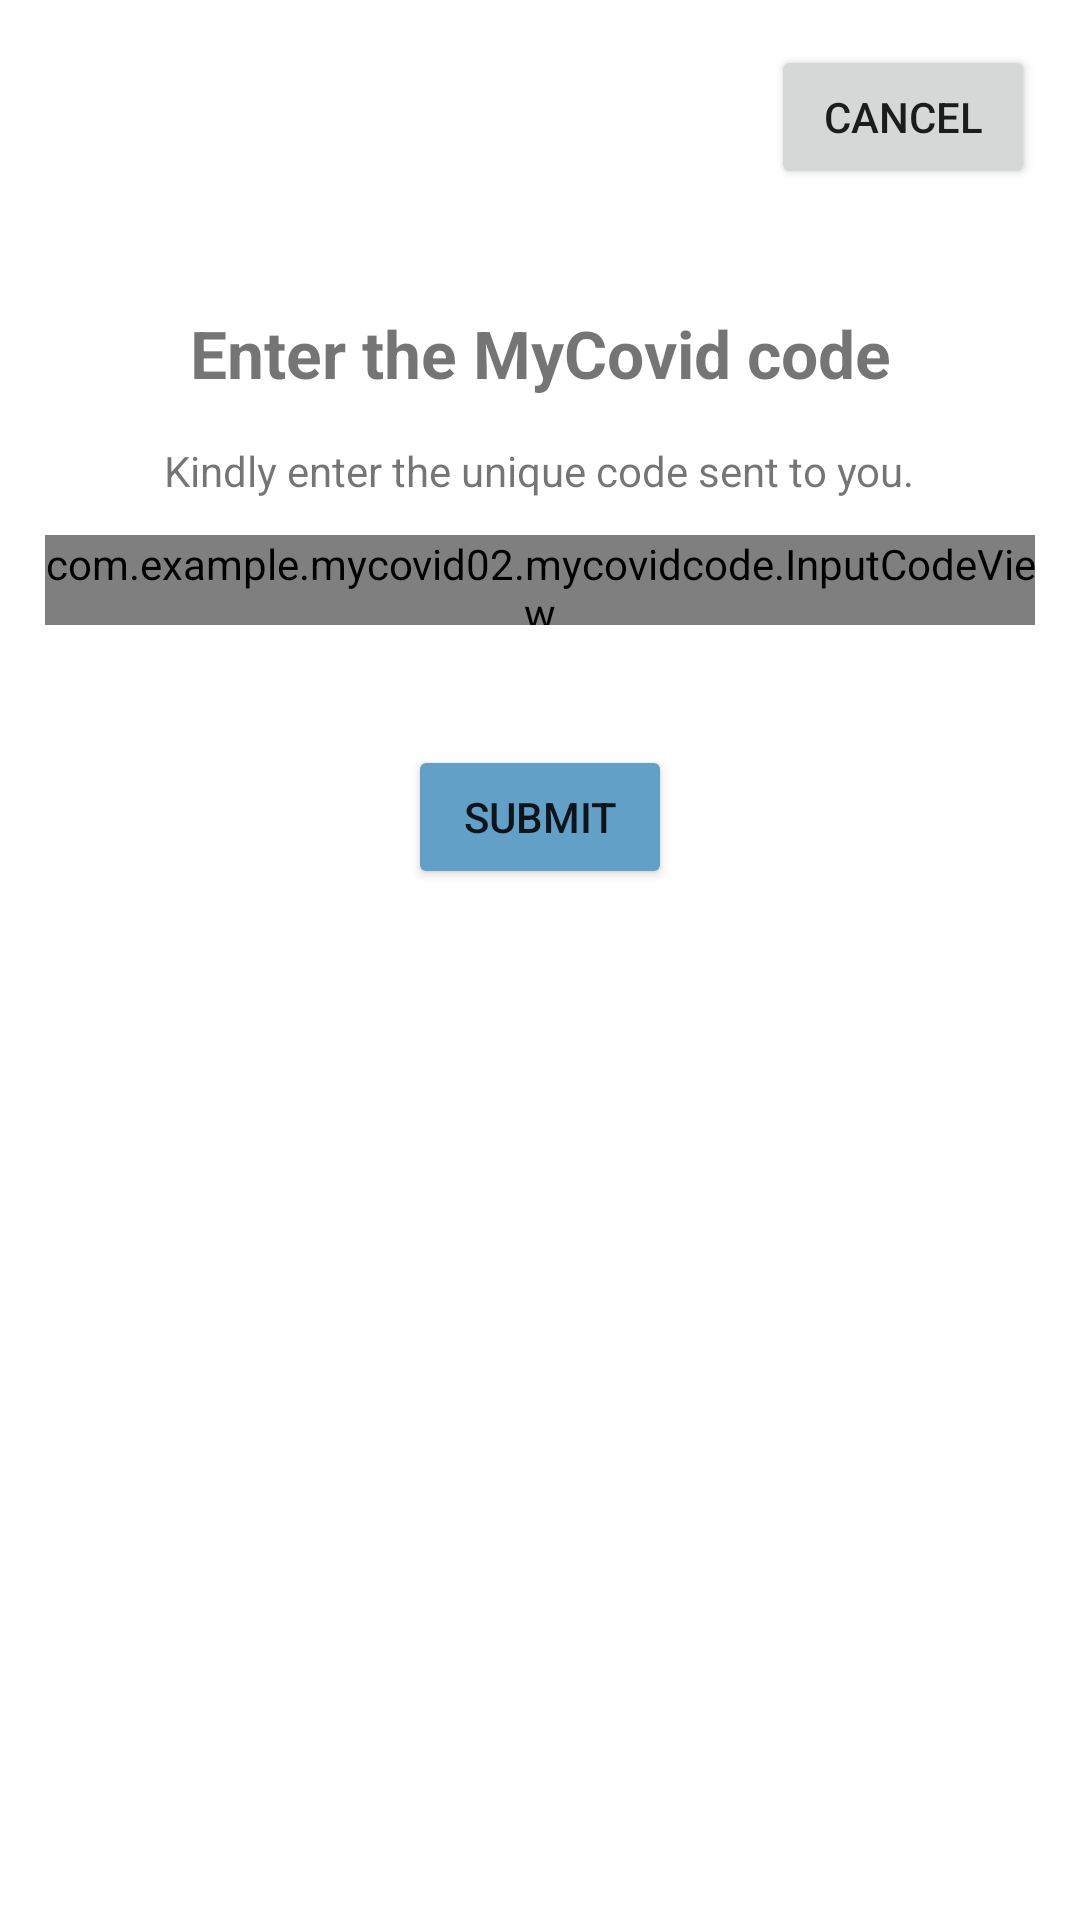

Layout XML and referenced resources for this Android screen:
<!-- AndroidManifest.xml: application theme NextStepTheme -->
<!-- res/layout/fragment_entercode.xml -->
<?xml version="1.0" encoding="utf-8"?>
<ScrollView xmlns:android="http://schemas.android.com/apk/res/android"
    android:layout_width="match_parent"
    android:layout_height="match_parent"
    xmlns:tools="http://schemas.android.com/tools"
    android:background="@color/white">

    <LinearLayout
        android:layout_width="match_parent"
        android:layout_height="wrap_content"
        android:gravity="center"
        android:orientation="vertical"
        android:padding="15dp">

        <Button
            android:layout_width="wrap_content"
            android:layout_height="wrap_content"
            android:id="@+id/cancel_button"
            android:layout_gravity="end"
            android:text="Cancel"/>

        <LinearLayout
            android:layout_width="match_parent"
            android:layout_height="wrap_content"
            android:orientation="vertical"
            android:layout_marginTop="40dp">

            <TextView
                android:layout_width="match_parent"
                android:layout_height="wrap_content"
                style="@style/Title"
                android:gravity="center_horizontal"
                android:text="Enter the MyCovid code" />

            <LinearLayout
                android:layout_width="match_parent"
                android:layout_height="wrap_content"
                android:id="@+id/error_insertcode"
                android:layout_marginTop="15dp"
                android:layout_marginBottom="12dp"
                android:gravity="center_horizontal"
                android:orientation="vertical"
                android:visibility="gone"
                tools:visibility="visible">

                <TextView
                    android:layout_width="wrap_content"
                    android:layout_height="wrap_content"
                    android:textColor="@color/red_main"
                    android:textStyle="bold"
                    android:layout_gravity="center_horizontal"
                    android:text="Code invalid" />

                <TextView
                    android:layout_width="wrap_content"
                    android:layout_height="wrap_content"
                    android:textColor="@color/red_main"
                    android:layout_gravity="center_horizontal"
                    android:text="You inserted an invalid code. Please check again." />

            </LinearLayout>

            <TextView
                android:layout_width="wrap_content"
                android:layout_height="wrap_content"
                android:id="@+id/enter_code_text"
                android:layout_marginTop="15dp"
                android:layout_marginBottom="12dp"
                android:layout_gravity="center_horizontal"
                android:text="Kindly enter the unique code sent to you."/>

            <com.example.mycovid02.mycovidcode.InputCodeView
                android:layout_width="match_parent"
                android:layout_height="30dp"
                android:id="@+id/enter_code_view"
                android:layout_marginBottom="40dp"/>

            <Button
                android:layout_width="wrap_content"
                android:layout_height="wrap_content"
                android:id="@+id/send_code_button"
                android:layout_gravity="center_horizontal"
                android:layout_marginBottom="15dp"
                android:text="Submit"
                android:backgroundTint="@color/blue_main"/>

        </LinearLayout>

    </LinearLayout>

</ScrollView>
<!-- resources referenced by this layout -->
<resources>
  <color name="blue_main">#63A0C7</color>
  <color name="red_main">#E20008</color>
  <color name="white">#FFFFFF</color>
  <style name="Title">
          <item name="android:textSize">@dimen/text_size_title</item>
          <item name="android:textStyle">bold</item>
      </style>
  <style name="NextStepTheme" parent="Theme.MaterialComponents.Light.NoActionBar">
          <item name="colorPrimary">#AF3E3E</item>
          <item name="colorPrimaryDark">@color/colorPrimaryDark</item>
          <item name="colorAccent">#AF3E3E</item>
  
          <item name="android:windowLightStatusBar">true</item>
          <item name="android:statusBarColor">@color/white</item>
          </style>
  <dimen name="text_size_title">22sp</dimen>
  <color name="colorPrimaryDark">@color/dark_main</color>
  <color name="dark_main">#4A4969</color>
</resources>
